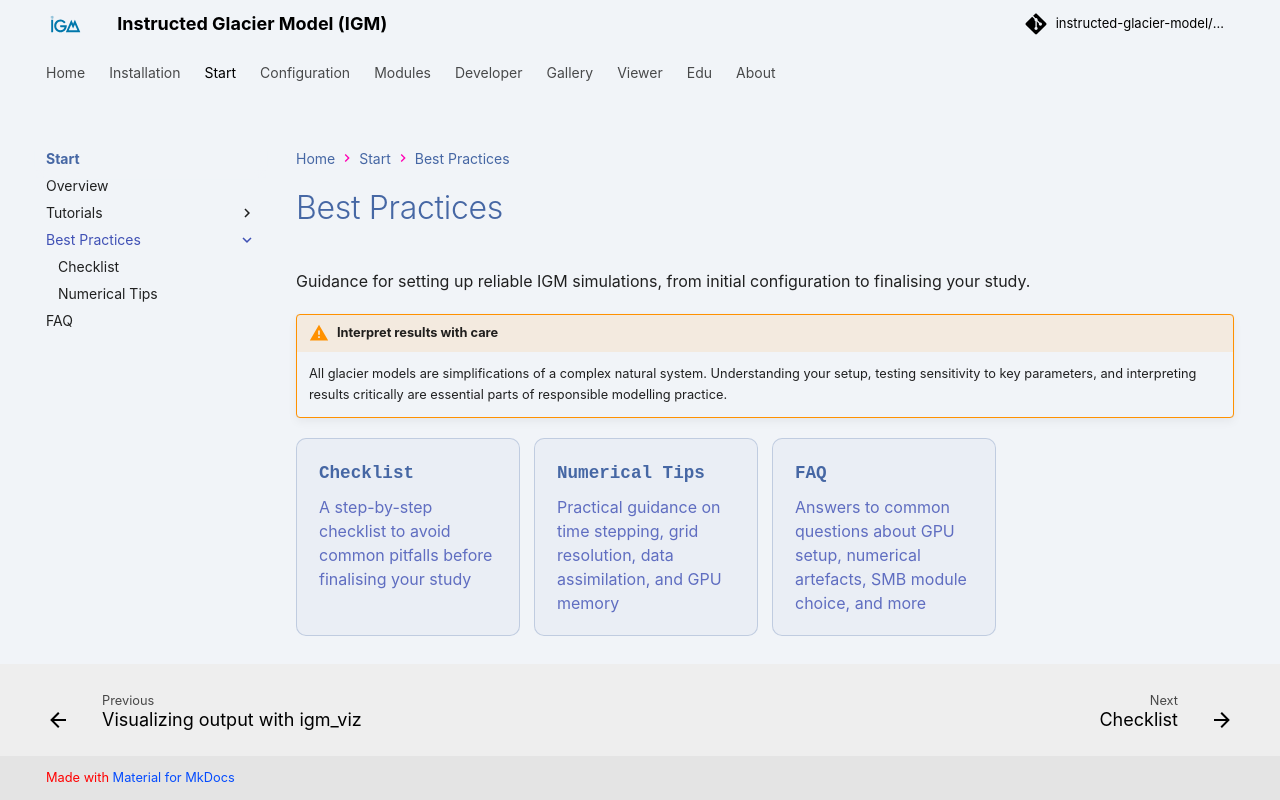

repository: instructed-glacier-model/igm-doc · page: latest/best_practices/index.html · generator: mkdocs

# Best Practices

Guidance for setting up reliable IGM simulations, from initial configuration to finalising your study.

!!! warning "Interpret results with care"
    All glacier models are simplifications of a complex natural system. Understanding your setup, testing sensitivity to key parameters, and interpreting results critically are essential parts of responsible modelling practice.

<div class="module-cards">
  <a class="module-card" href="checklist/">
    <span class="module-card-name">Checklist</span>
    <p>A step-by-step checklist to avoid common pitfalls before finalising your study</p>
  </a>
  <a class="module-card" href="numerical_tips/">
    <span class="module-card-name">Numerical Tips</span>
    <p>Practical guidance on time stepping, grid resolution, data assimilation, and GPU memory</p>
  </a>
  <a class="module-card" href="../faq/">
    <span class="module-card-name">FAQ</span>
    <p>Answers to common questions about GPU setup, numerical artefacts, SMB module choice, and more</p>
  </a>
</div>
